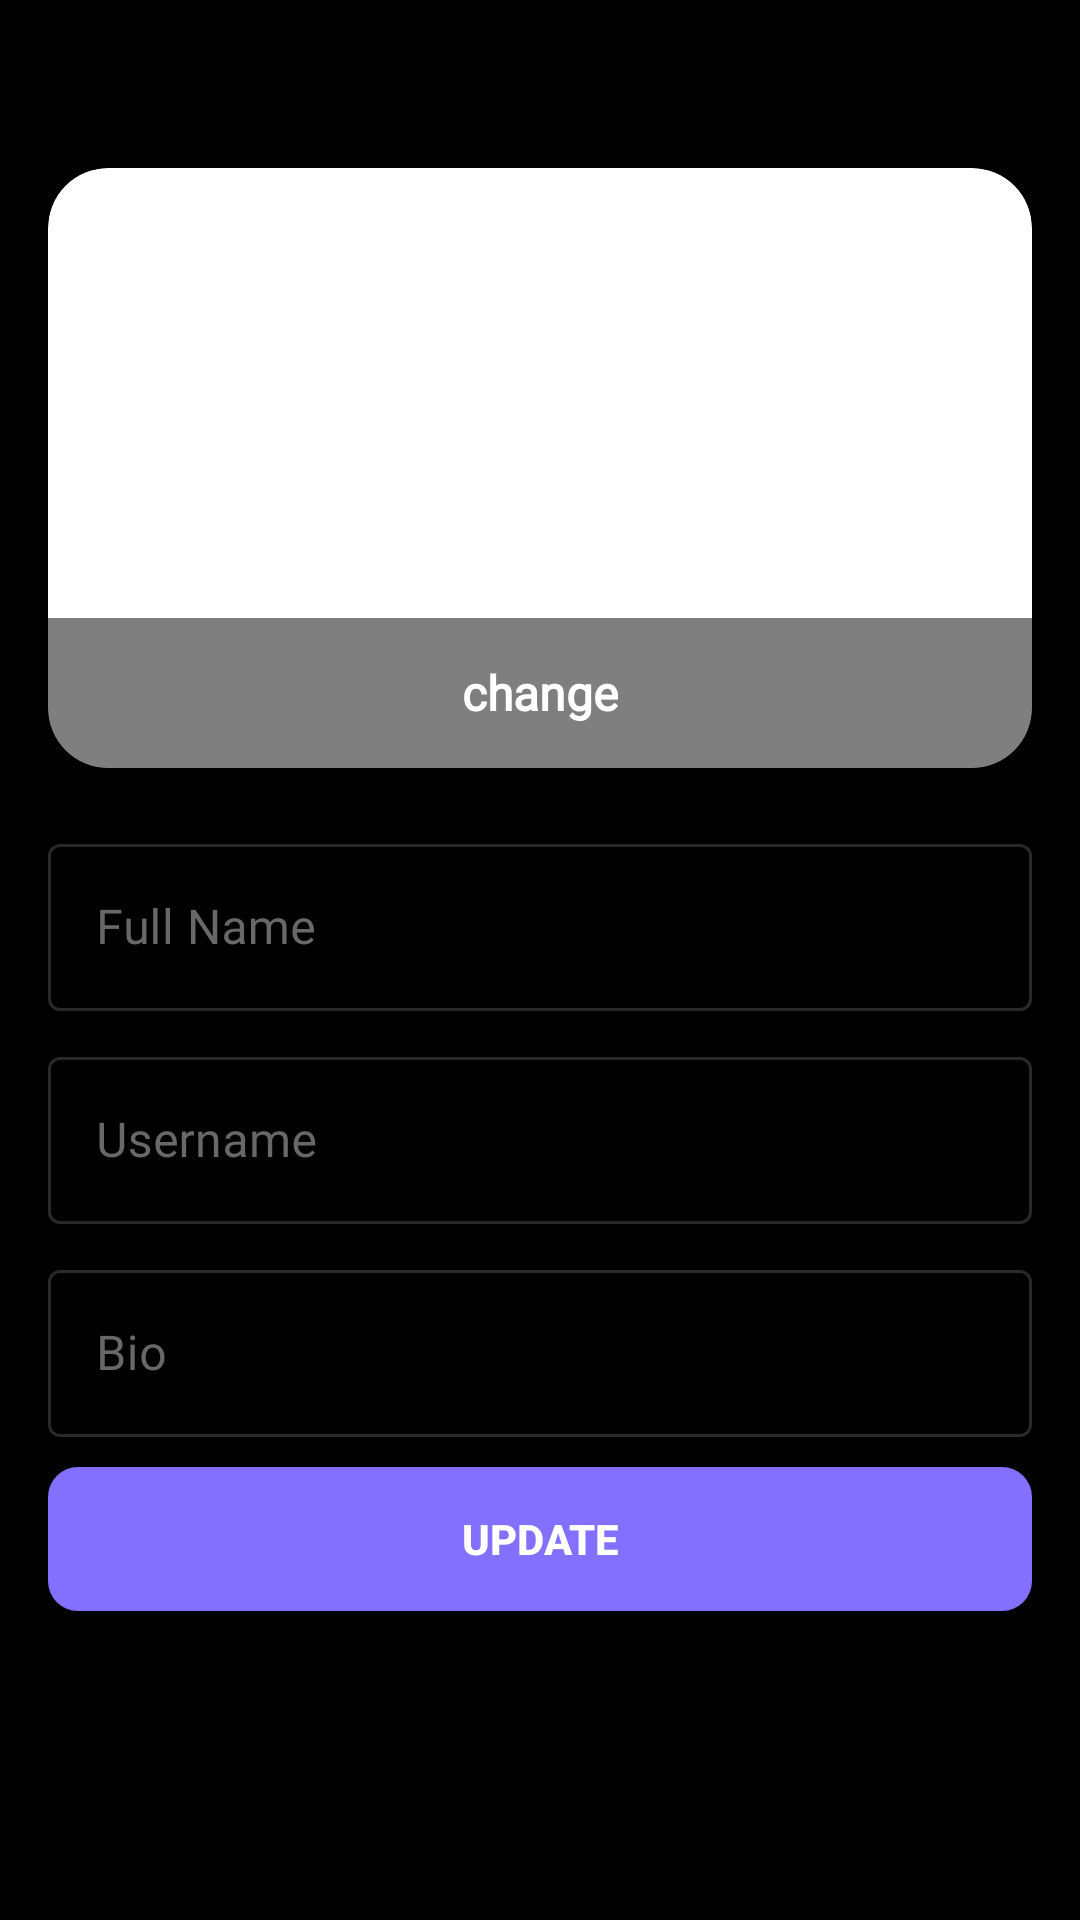

Android layout source for this screen:
<!-- AndroidManifest.xml: application theme Theme.Pyxller -->
<!-- res/layout/activity_edit_profile.xml -->
<?xml version="1.0" encoding="utf-8"?>
<RelativeLayout xmlns:android="http://schemas.android.com/apk/res/android"
    xmlns:app="http://schemas.android.com/apk/res-auto"
    xmlns:tools="http://schemas.android.com/tools"
    android:layout_width="match_parent"
    android:layout_height="match_parent"
    android:background="@color/primary_900"
    android:paddingLeft="16dp"
    android:paddingRight="16dp"
    tools:context=".activity.EditProfileActivity">

    <androidx.appcompat.widget.Toolbar
        android:id="@+id/toolbar"
        android:layout_width="match_parent"
        android:layout_height="wrap_content"
        android:background="@color/transparent"
        android:theme="@style/ThemeOverlay.AppCompat.Dark.ActionBar" />

    <LinearLayout
        android:layout_width="match_parent"
        android:layout_height="wrap_content"
        android:layout_below="@id/toolbar"
        android:layout_centerHorizontal="true"
        android:gravity="center_horizontal"
        android:orientation="vertical">

        <androidx.cardview.widget.CardView
            android:layout_width="match_parent"
            android:layout_height="200dp"
            app:cardCornerRadius="20dp">

            <ImageView
                android:id="@+id/img_profile"
                android:layout_width="match_parent"
                android:layout_height="match_parent"
                android:layout_gravity="center_horizontal"
                android:scaleType="centerCrop"
                app:civ_border_color="@color/text_900"
                app:civ_border_width="2dp" />

            <RelativeLayout
                android:layout_width="match_parent"
                android:layout_height="50dp"
                android:layout_gravity="bottom"
                android:background="@drawable/bg_50">

                <TextView
                    android:id="@+id/btn_change_profile"
                    android:layout_width="wrap_content"
                    android:layout_height="wrap_content"
                    android:layout_centerInParent="true"
                    android:fontFamily="@font/roboto_bold"
                    android:text="change"
                    android:textColor="@color/text_900"
                    android:textSize="16sp"
                    android:textStyle="bold" />

            </RelativeLayout>

        </androidx.cardview.widget.CardView>

        <LinearLayout
            android:layout_width="match_parent"
            android:layout_height="wrap_content"
            android:layout_gravity="center_horizontal"
            android:layout_marginTop="20dp"
            android:orientation="vertical">

            <com.google.android.material.textfield.TextInputLayout
                style="@style/Widget.MaterialComponents.TextInputLayout.OutlinedBox"
                android:layout_width="match_parent"
                android:layout_height="wrap_content"
                android:layout_marginBottom="10dp"
                android:hint="Full Name"
                android:textColorHint="@color/text_600"
                app:boxStrokeColor="@color/secondary_900"
                app:boxStrokeWidth="1dp"
                app:boxStrokeWidthFocused="1dp"
                app:endIconMode="clear_text"
                app:endIconTint="@color/text_900"
                app:hintTextColor="@color/text_900">

                <com.google.android.material.textfield.TextInputEditText
                    android:id="@+id/edt_name"
                    android:layout_width="match_parent"
                    android:layout_height="match_parent"
                    android:fontFamily="@font/roboto"
                    android:inputType="text"
                    android:textColor="@color/text_900" />

            </com.google.android.material.textfield.TextInputLayout>

            <com.google.android.material.textfield.TextInputLayout
                style="@style/Widget.MaterialComponents.TextInputLayout.OutlinedBox"
                android:layout_width="match_parent"
                android:layout_height="wrap_content"
                android:layout_marginBottom="10dp"
                android:hint="Username"
                android:textColorHint="@color/text_600"
                app:boxStrokeColor="@color/secondary_900"
                app:boxStrokeWidth="1dp"
                app:boxStrokeWidthFocused="1dp"
                app:endIconMode="clear_text"
                app:endIconTint="@color/text_900"
                app:hintTextColor="@color/text_900">

                <com.google.android.material.textfield.TextInputEditText
                    android:id="@+id/edt_username"
                    android:layout_width="match_parent"
                    android:layout_height="match_parent"
                    android:fontFamily="@font/roboto"
                    android:inputType="text"
                    android:textColor="@color/text_900" />

            </com.google.android.material.textfield.TextInputLayout>


            <com.google.android.material.textfield.TextInputLayout
                style="@style/Widget.MaterialComponents.TextInputLayout.OutlinedBox"
                android:layout_width="match_parent"
                android:layout_height="wrap_content"
                android:layout_marginBottom="10dp"
                android:hint="Bio"
                android:textColorHint="@color/text_600"
                app:boxStrokeColor="@color/secondary_900"
                app:boxStrokeWidth="1dp"
                app:boxStrokeWidthFocused="1dp"
                app:endIconMode="clear_text"
                app:endIconTint="@color/text_900"
                app:hintTextColor="@color/text_900">

                <com.google.android.material.textfield.TextInputEditText
                    android:id="@+id/edt_bio"
                    android:layout_width="match_parent"
                    android:layout_height="match_parent"
                    android:fontFamily="@font/roboto"
                    android:inputType="text"
                    android:textColor="@color/text_900" />

            </com.google.android.material.textfield.TextInputLayout>

            <Button
                android:id="@+id/btn_update"
                android:layout_width="match_parent"
                android:layout_height="wrap_content"
                android:textStyle="bold"
                android:textColor="@color/button_txt_color"
                android:background="@drawable/bg_btn_solid"
                android:text="Update" />

        </LinearLayout>
    </LinearLayout>

</RelativeLayout>
<!-- resources referenced by this layout -->
<resources>
  <color name="button_txt_color">#FFFFFF</color>
  <color name="primary_900">#010101</color>
  <color name="secondary_900">#8370ff</color>
  <color name="text_600">#686868</color>
  <color name="text_900">#FFFFFF</color>
  <color name="transparent">#00000000</color>
  <!-- drawable bg_50 (drawable) -->
  <?xml version="1.0" encoding="utf-8"?>
  <shape xmlns:android="http://schemas.android.com/apk/res/android"
      android:shape="rectangle">
  
      <solid android:color="@color/bg_50" />
  
  </shape>
  <!-- drawable bg_btn_solid (drawable) -->
  <?xml version="1.0" encoding="utf-8"?>
  <shape xmlns:android="http://schemas.android.com/apk/res/android"
      android:shape="rectangle">
  
      <corners android:radius="10dp"/>
      <solid android:color="@color/secondary_900"/>
  
  </shape>
  <style name="Theme.Pyxller" parent="Theme.MaterialComponents.DayNight.NoActionBar">
          
          <item name="colorPrimary">@color/secondary_900</item>
          <item name="colorPrimaryVariant">@color/purple_700</item>
          <item name="colorOnPrimary">@color/text_900</item>
          
          <item name="colorSecondary">@color/secondary_900</item>
          <item name="colorSecondaryVariant">@color/secondary_900</item>
          <item name="colorOnSecondary">@color/primary_900</item>
          
          <item name="android:statusBarColor" tools:targetApi="l">?attr/colorPrimaryVariant</item>
          
      </style>
  <color name="bg_50">#80000000</color>
  <color name="purple_700">#00000000</color>
</resources>
